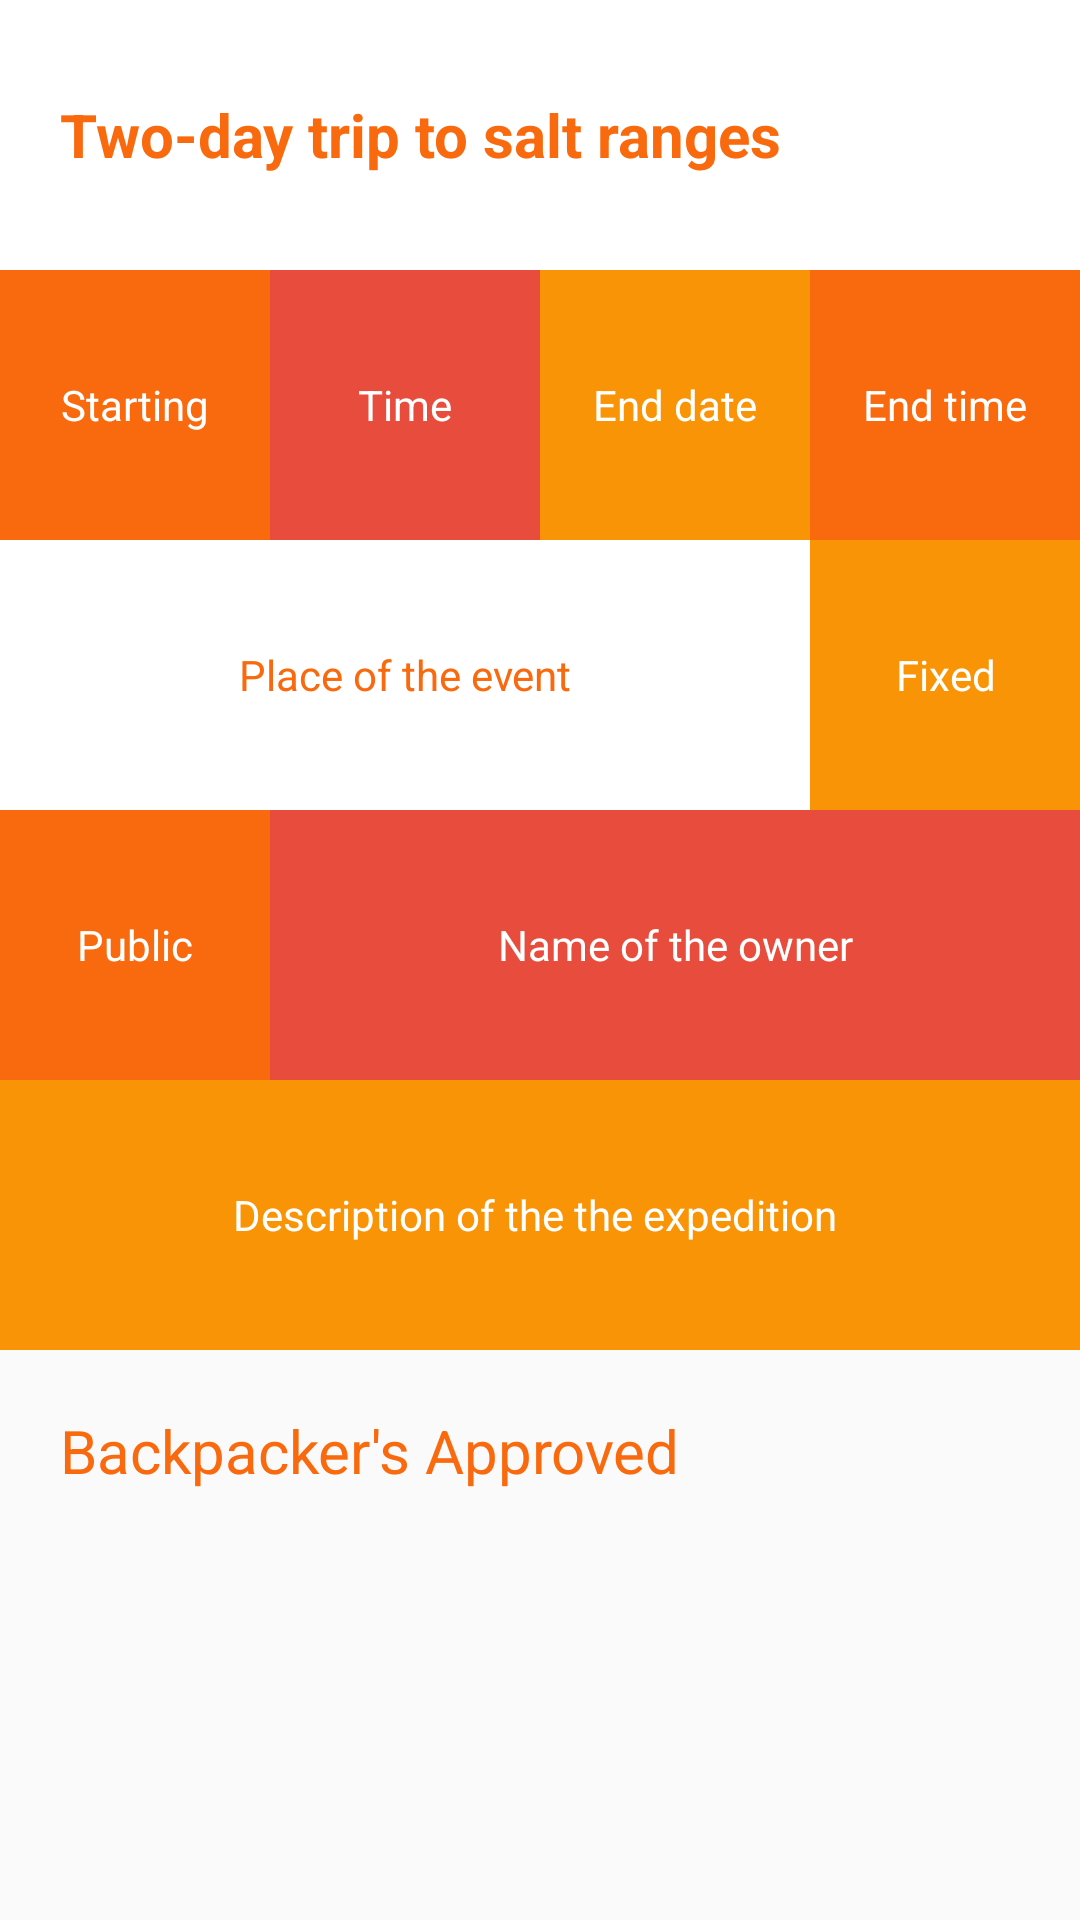

The Android layout XML behind this screen, and the referenced resources:
<!-- AndroidManifest.xml: application theme AppTheme -->
<!-- res/layout/expedition_detail.xml -->
<?xml version="1.0" encoding="utf-8"?>

<ScrollView xmlns:android="http://schemas.android.com/apk/res/android"
    xmlns:app="http://schemas.android.com/apk/res-auto"
    xmlns:tools="http://schemas.android.com/tools"
    android:orientation="vertical"
    android:layout_width="match_parent"
    android:layout_height="match_parent"
    tools:context="com.kit.backpackers.project_kit.Home.DetailActivity">
    <LinearLayout
        android:layout_width="match_parent"
        android:layout_height="wrap_content"
        android:orientation="vertical">
        <GridLayout
            android:layout_width="match_parent"
            android:layout_height="wrap_content"
            android:columnCount="4"
            >
            <TextView
                android:layout_width="0dp"
                android:layout_height="90dp"
                android:layout_columnWeight="4"
                android:layout_columnSpan="4"
                android:gravity="fill_vertical"
                android:layout_gravity="fill_horizontal"
                android:background="#FFF"
                android:padding="20dp"
                android:textColor="@color/colorPrimaryDark"
                android:textStyle="bold"
                android:textSize="20dp"
                android:text="Two-day trip to salt ranges" />

            <TextView
                android:layout_width="0dp"
                android:layout_height="90dp"
                android:layout_columnWeight="1"
                android:gravity="center"
                android:layout_gravity="fill_horizontal"
                android:background="@color/colorPrimaryDark"
                android:textColor="#FFF"
                android:text="Starting" />
            <TextView
                android:layout_width="0dp"
                android:layout_height="90dp"
                android:layout_columnWeight="1"
                android:gravity="center"
                android:layout_gravity="fill_horizontal"
                android:background="@color/colorAccent"
                android:textColor="#FFF"
                android:text="Time" />
            <TextView
                android:layout_width="0dp"
                android:layout_height="90dp"
                android:layout_columnWeight="1"
                android:gravity="center"
                android:layout_gravity="fill_horizontal"
                android:background="@color/colorPrimary"
                android:textColor="#FFF"
                android:text="End date" />
            <TextView
                android:layout_width="0dp"
                android:layout_height="90dp"
                android:layout_columnWeight="1"
                android:gravity="center"
                android:layout_gravity="fill_horizontal"
                android:background="@color/colorPrimaryDark"
                android:textColor="#FFF"
                android:text="End time" />

            <TextView
                android:layout_width="0dp"
                android:layout_height="90dp"
                android:layout_columnWeight="3"
                android:layout_columnSpan="3"
                android:gravity="center"
                android:layout_gravity="fill_horizontal"
                android:background="#FFF"
                android:textColor="@color/colorPrimaryDark"
                android:text="Place of the event" />
            <TextView
                android:layout_width="0dp"
                android:layout_height="90dp"
                android:layout_columnWeight="1"
                android:gravity="center"
                android:layout_gravity="fill_horizontal"
                android:background="@color/colorPrimary"
                android:textColor="#FFF"
                android:text="Fixed" />


            <TextView
                android:layout_width="0dp"
                android:layout_height="90dp"
                android:layout_columnWeight="1"
                android:gravity="center"
                android:layout_gravity="fill_horizontal"
                android:background="@color/colorPrimaryDark"
                android:textColor="#FFF"
                android:text="Public" />
            <TextView
                android:layout_width="0dp"
                android:layout_height="90dp"
                android:layout_columnWeight="3"
                android:layout_columnSpan="3"
                android:gravity="center"
                android:layout_gravity="fill_horizontal"
                android:background="@color/colorAccent"
                android:textColor="#FFF"
                android:text="Name of the owner" />

            <TextView
                android:layout_width="0dp"
                android:layout_height="90dp"
                android:layout_columnWeight="4"
                android:layout_columnSpan="4"
                android:gravity="center"
                android:layout_gravity="fill_horizontal"
                android:background="@color/colorPrimary"
                android:textColor="#FFF"
                android:text="Description of the the expedition " />

        </GridLayout>
        <TextView
            android:layout_width="match_parent"
            android:layout_height="wrap_content"
            android:padding="20dp"
            android:textSize="20dp"
            android:textColor="@color/colorPrimaryDark"
            android:text="Backpacker's Approved"
            />
        <ListView
            android:id="@+id/approved_list"
            android:layout_width="match_parent"
            android:layout_height="match_parent">
        </ListView>
    </LinearLayout>
</ScrollView>
<!-- resources referenced by this layout -->
<resources>
  <color name="colorAccent">#E74C3C</color>
  <color name="colorPrimary">#F89406</color>
  <color name="colorPrimaryDark">#F9690E</color>
  <style name="AppTheme" parent="Theme.AppCompat.Light.DarkActionBar">
          
          <item name="colorPrimary">@color/colorPrimary</item>
          <item name="colorPrimaryDark">@color/colorPrimaryDark</item>
          <item name="colorAccent">@color/colorAccent</item>
          <item name="windowActionBar">true</item>
          <item name="windowNoTitle">false</item>
  
      </style>
</resources>
